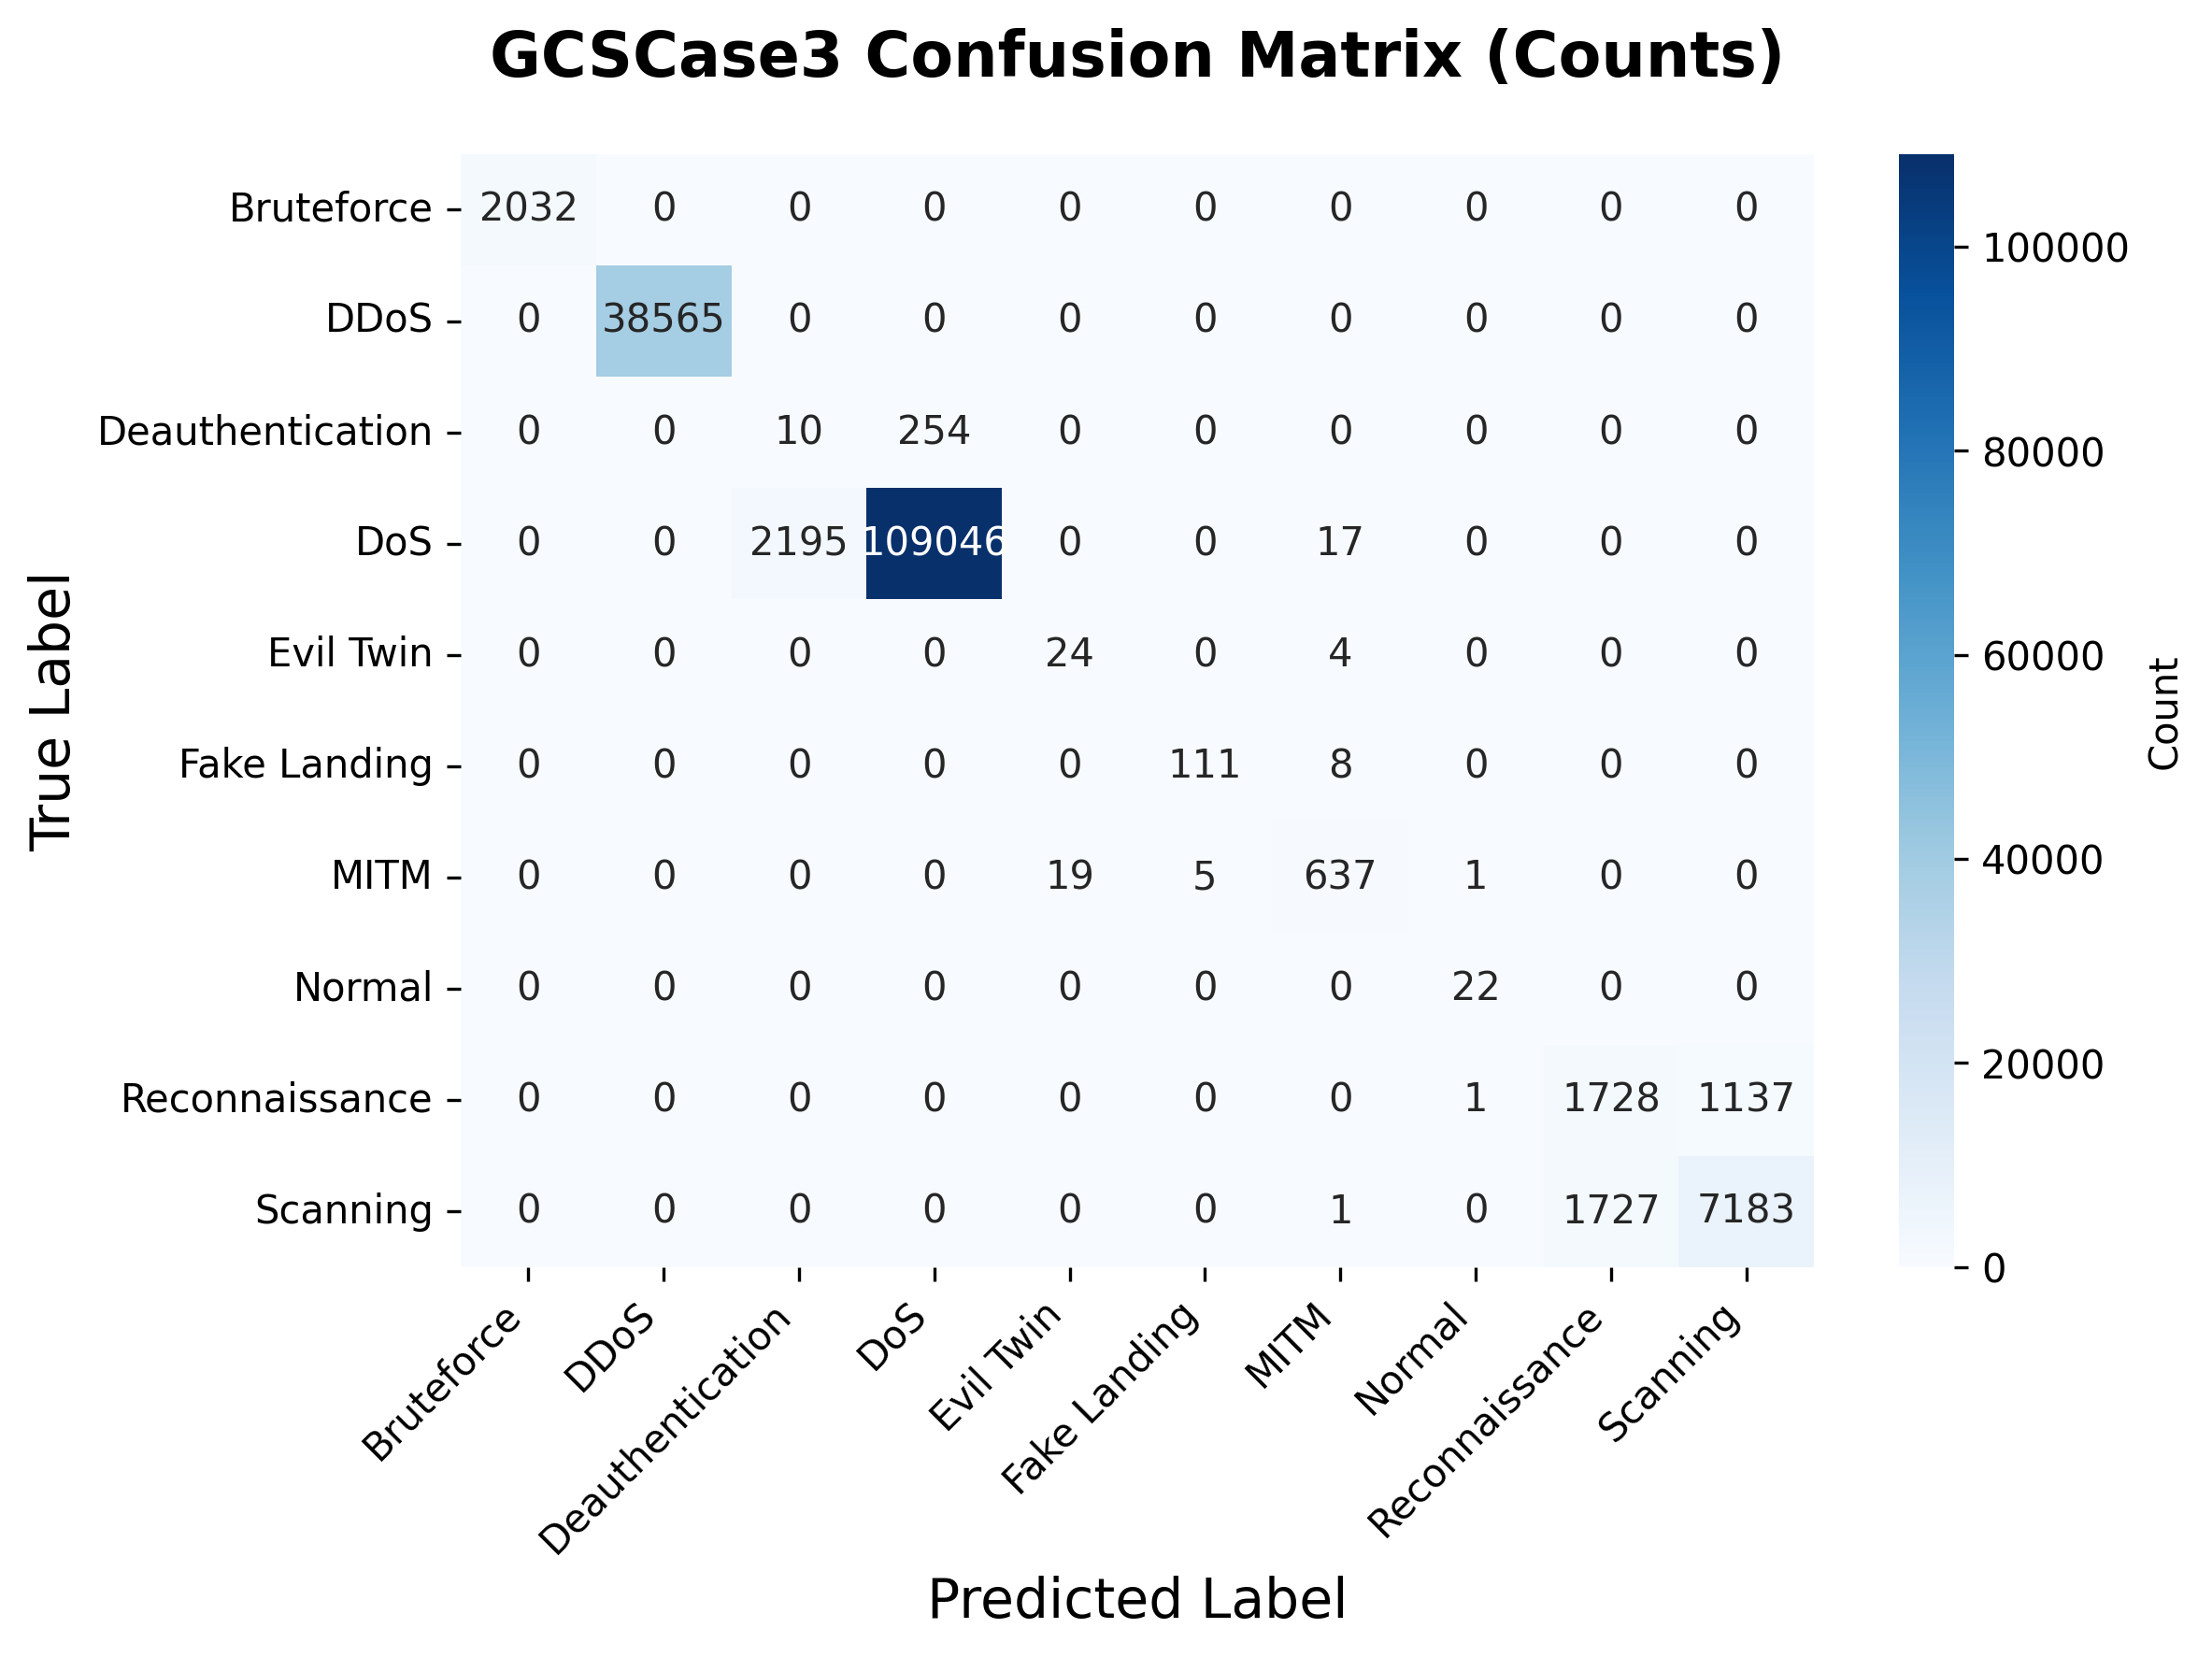

Values plotted in this chart, from the file beside it:
, Bruteforce, DDoS, Deauthentication, DoS, Evil Twin, Fake Landing, MITM, Normal, Reconnaissance, Scanning
Bruteforce, 2032, 0, 0, 0, 0, 0, 0, 0, 0, 0
DDoS, 0, 38565, 0, 0, 0, 0, 0, 0, 0, 0
Deauthentication, 0, 0, 10, 254, 0, 0, 0, 0, 0, 0
DoS, 0, 0, 2195, 109046, 0, 0, 17, 0, 0, 0
Evil Twin, 0, 0, 0, 0, 24, 0, 4, 0, 0, 0
Fake Landing, 0, 0, 0, 0, 0, 111, 8, 0, 0, 0
MITM, 0, 0, 0, 0, 19, 5, 637, 1, 0, 0
Normal, 0, 0, 0, 0, 0, 0, 0, 22, 0, 0
Reconnaissance, 0, 0, 0, 0, 0, 0, 0, 1, 1728, 1137
Scanning, 0, 0, 0, 0, 0, 0, 1, 0, 1727, 7183
